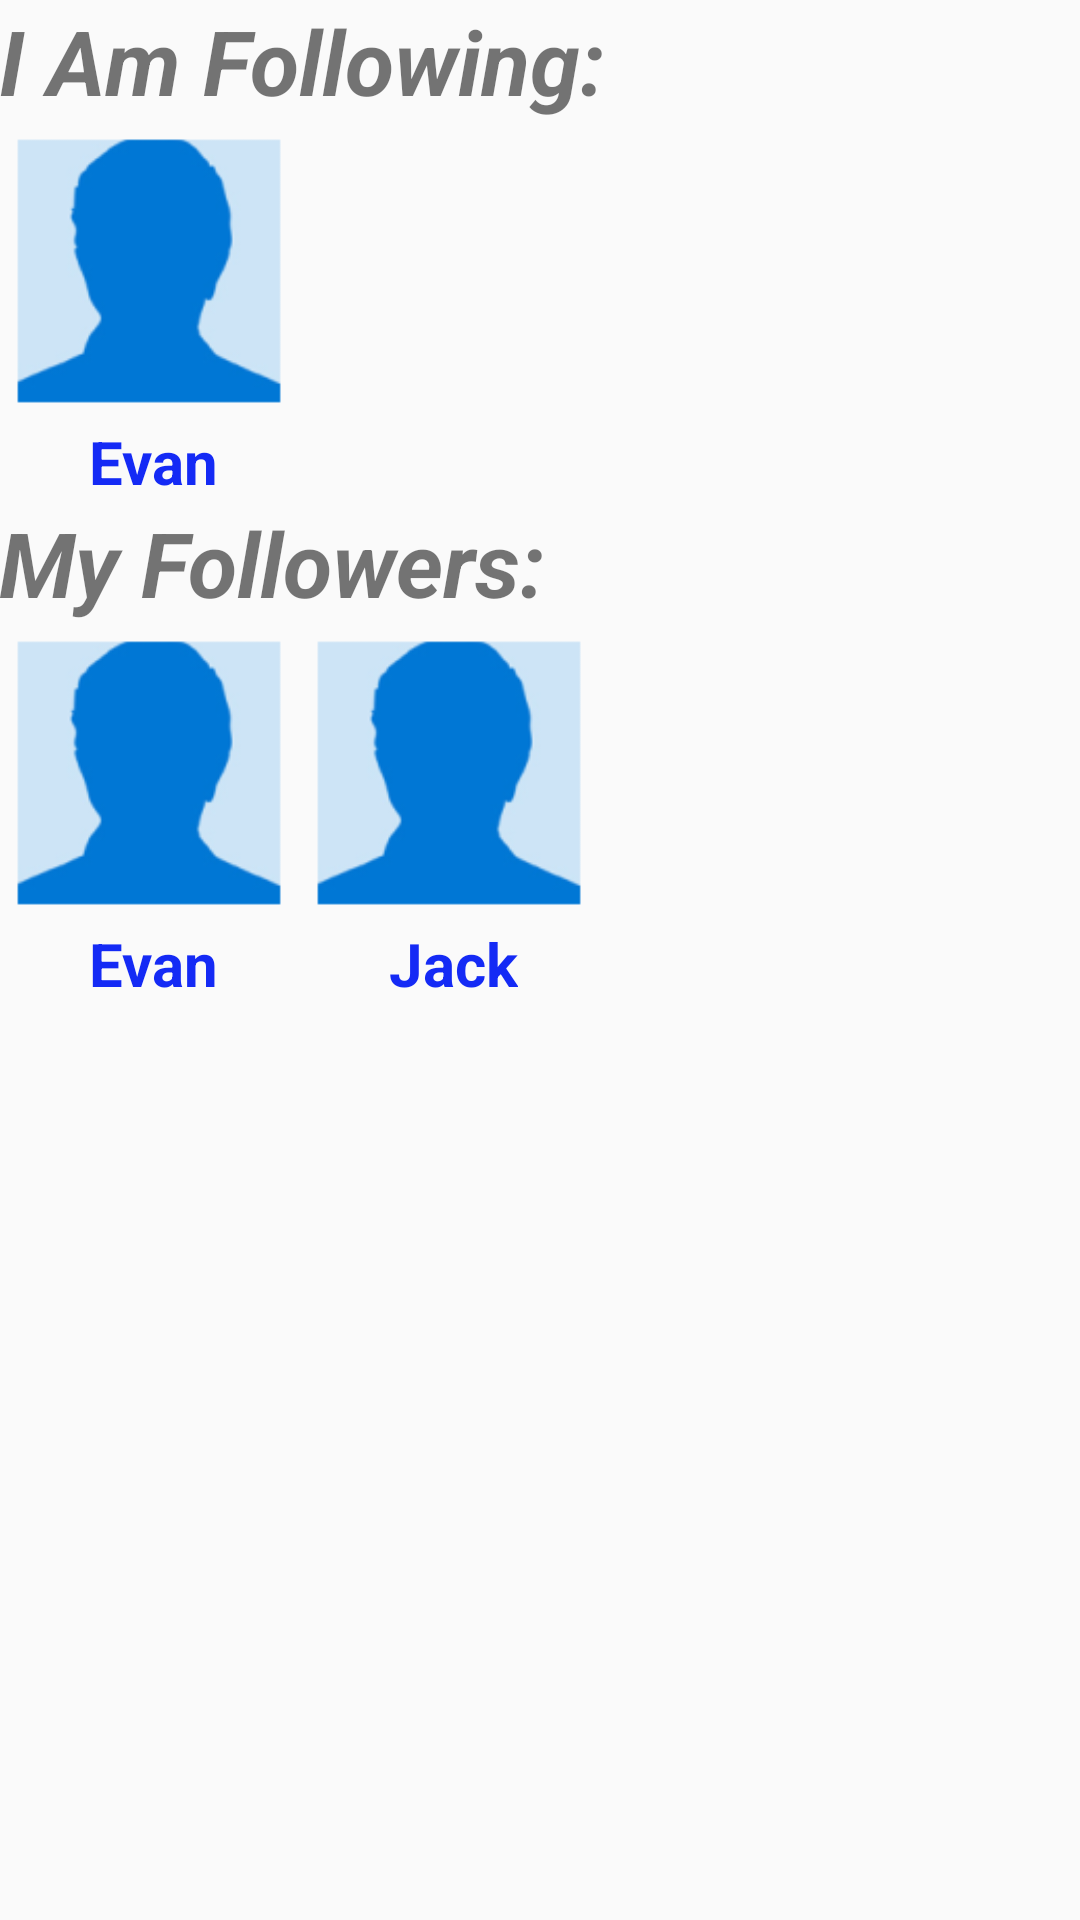

Write the Android layout XML for this screen, with the resource values it uses.
<!-- AndroidManifest.xml: application theme AppTheme -->
<!-- res/layout/activity_follower_screen.xml -->
<?xml version="1.0" encoding="utf-8"?>
<RelativeLayout xmlns:android="http://schemas.android.com/apk/res/android"
    xmlns:tools="http://schemas.android.com/tools" android:layout_width="wrap_content"
    android:layout_height="wrap_content" android:paddingLeft="@dimen/activity_horizontal_margin"
    android:paddingRight="@dimen/activity_horizontal_margin"
    android:paddingTop="@dimen/activity_vertical_margin"
    android:paddingBottom="@dimen/activity_vertical_margin"
    tools:context="socialcompany.social.FollowerScreen">

    <TextView
        android:layout_width="wrap_content"
        android:layout_height="wrap_content"
        android:text="I Am Following:"
        android:id="@+id/Following"
        android:layout_alignParentTop="true"
        android:layout_alignParentLeft="true"
        android:layout_alignParentStart="true"
        android:textSize="30dp"
        android:textStyle="bold|italic" />

    <ImageButton
        android:layout_width="100dp"
        android:layout_height="100dp"
        android:id="@+id/Following1"
        android:background="@mipmap/avatar"
        android:layout_alignParentLeft="true"
        android:layout_alignParentStart="true"
        android:layout_below="@+id/Following" />

    <TextView
        android:layout_width="wrap_content"
        android:layout_height="wrap_content"
        android:textAppearance="?android:attr/textAppearanceSmall"
        android:text="      Evan"
        android:id="@+id/FollowingName1"
        android:textStyle="bold"
        android:textSize="20dp"
        android:layout_below="@+id/Following1"
        android:layout_alignBottom="@+id/Followers"
        android:layout_alignRight="@+id/Following1"
        android:layout_alignEnd="@+id/Following1"
        android:layout_alignParentLeft="true"
        android:layout_alignParentStart="true"
        android:textColor="#142af5" />

    <TextView
        android:layout_width="wrap_content"
        android:layout_height="wrap_content"
        android:text="My Followers:"
        android:id="@+id/Followers"
        android:layout_below="@+id/Following"
        android:layout_alignParentLeft="true"
        android:layout_alignParentStart="true"
        android:layout_marginTop="127dp"
        android:textSize="30dp"
        android:textStyle="bold|italic" />

    <ImageButton
        android:layout_width="wrap_content"
        android:layout_height="100dp"
        android:id="@+id/Follower1"
        android:background="@mipmap/avatar"
        android:layout_alignParentLeft="true"
        android:layout_alignParentStart="true"
        android:layout_below="@+id/FollowingName1"
        android:layout_alignRight="@+id/FollowingName1"
        android:layout_alignEnd="@+id/FollowingName1" />

    <TextView
        android:layout_width="wrap_content"
        android:layout_height="wrap_content"
        android:textAppearance="?android:attr/textAppearanceSmall"
        android:text="      Evan"
        android:id="@+id/FollowerName1"
        android:layout_alignParentLeft="true"
        android:layout_alignParentStart="true"
        android:layout_alignRight="@+id/Following1"
        android:layout_alignEnd="@+id/Following1"
        android:layout_below="@+id/Follower1"
        android:textColor="#142af5"
        android:textStyle="bold"
        android:textSize="20dp" />

    <ImageButton
        android:layout_width="100dp"
        android:layout_height="100dp"
        android:id="@+id/Follower2"
        android:layout_alignBottom="@+id/Follower1"
        android:layout_toRightOf="@+id/Follower1"
        android:layout_alignTop="@+id/Follower1"
        android:background="@mipmap/avatar" />

    <TextView
        android:layout_width="wrap_content"
        android:layout_height="wrap_content"
        android:textAppearance="?android:attr/textAppearanceSmall"
        android:text="      Jack"
        android:id="@+id/textView4"
        android:layout_toRightOf="@+id/Follower1"
        android:layout_toEndOf="@+id/Follower1"
        android:layout_alignBottom="@+id/FollowerName1"
        android:layout_alignTop="@+id/FollowerName1"
        android:textSize="20dp"
        android:textStyle="bold"
        android:textColor="#142af5" />

</RelativeLayout>
<!-- resources referenced by this layout -->
<resources>
  <!-- mipmap avatar: png bitmap (mipmap-hdpi, 1704 bytes) -->
  <style name="AppTheme" parent="Theme.AppCompat.Light.DarkActionBar">
          
          <item name="colorPrimary">@color/colorPrimary</item>
          <item name="colorPrimaryDark">@color/colorPrimaryDark</item>
          <item name="colorAccent">@color/colorAccent</item>
      </style>
  <!-- not gathered from this repository: default colours our renderer supplied (Android Studio template values) -->
  <color name="colorPrimary">#FF6200EE</color>
  <color name="colorPrimaryDark">#FF3700B3</color>
  <color name="colorAccent">#FF03DAC5</color>
</resources>
